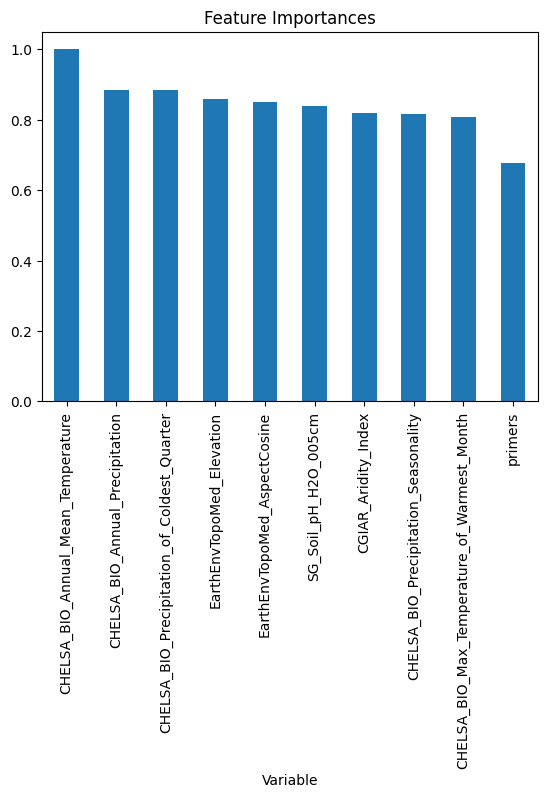

The file beside this chart, header and first rows:
, Variable, Feature_Importance
0, CGIAR_Aridity_Index, 0.8192
1, CGIAR_PET, 0.6395
2, CHELSA_BIO_Annual_Mean_Temperature, 1.0
3, CHELSA_BIO_Annual_Precipitation, 0.8855
4, CHELSA_BIO_Max_Temperature_of_Warmest_Mo…, 0.8074
5, CHELSA_BIO_Precipitation_Seasonality, 0.8153
6, CHELSA_BIO_Precipitation_of_Coldest_Quar…, 0.8847
7, EarthEnvTopoMed_AspectCosine, 0.8511
8, EarthEnvTopoMed_AspectSine, 0.2451
9, EarthEnvTopoMed_Elevation, 0.859
10, EarthEnvTopoMed_Slope, 0.342
11, EarthEnvTopoMed_TopoPositionIndex, 0.2238
12, EsaCci_BurntAreasProbability, 0.00287
13, FanEtAl_Depth_to_Water_Table_AnnualMean, 0.2806
14, GlobPermafrost_PermafrostExtent, 0.1158
15, PelletierEtAl_SoilAndSedimentaryDepositT…, 0.195
16, SG_Depth_to_bedrock, 0.1165
17, SG_SOC_Content_005cm, 0.5529
18, SG_Sand_Content_005cm, 0.6363
19, SG_Soil_pH_H2O_005cm, 0.839
20, primers, 0.6788
21, sample_type, 0.111
22, sequencing_platform, 0.0134
23, target_marker, 7.151492279362533e-06
